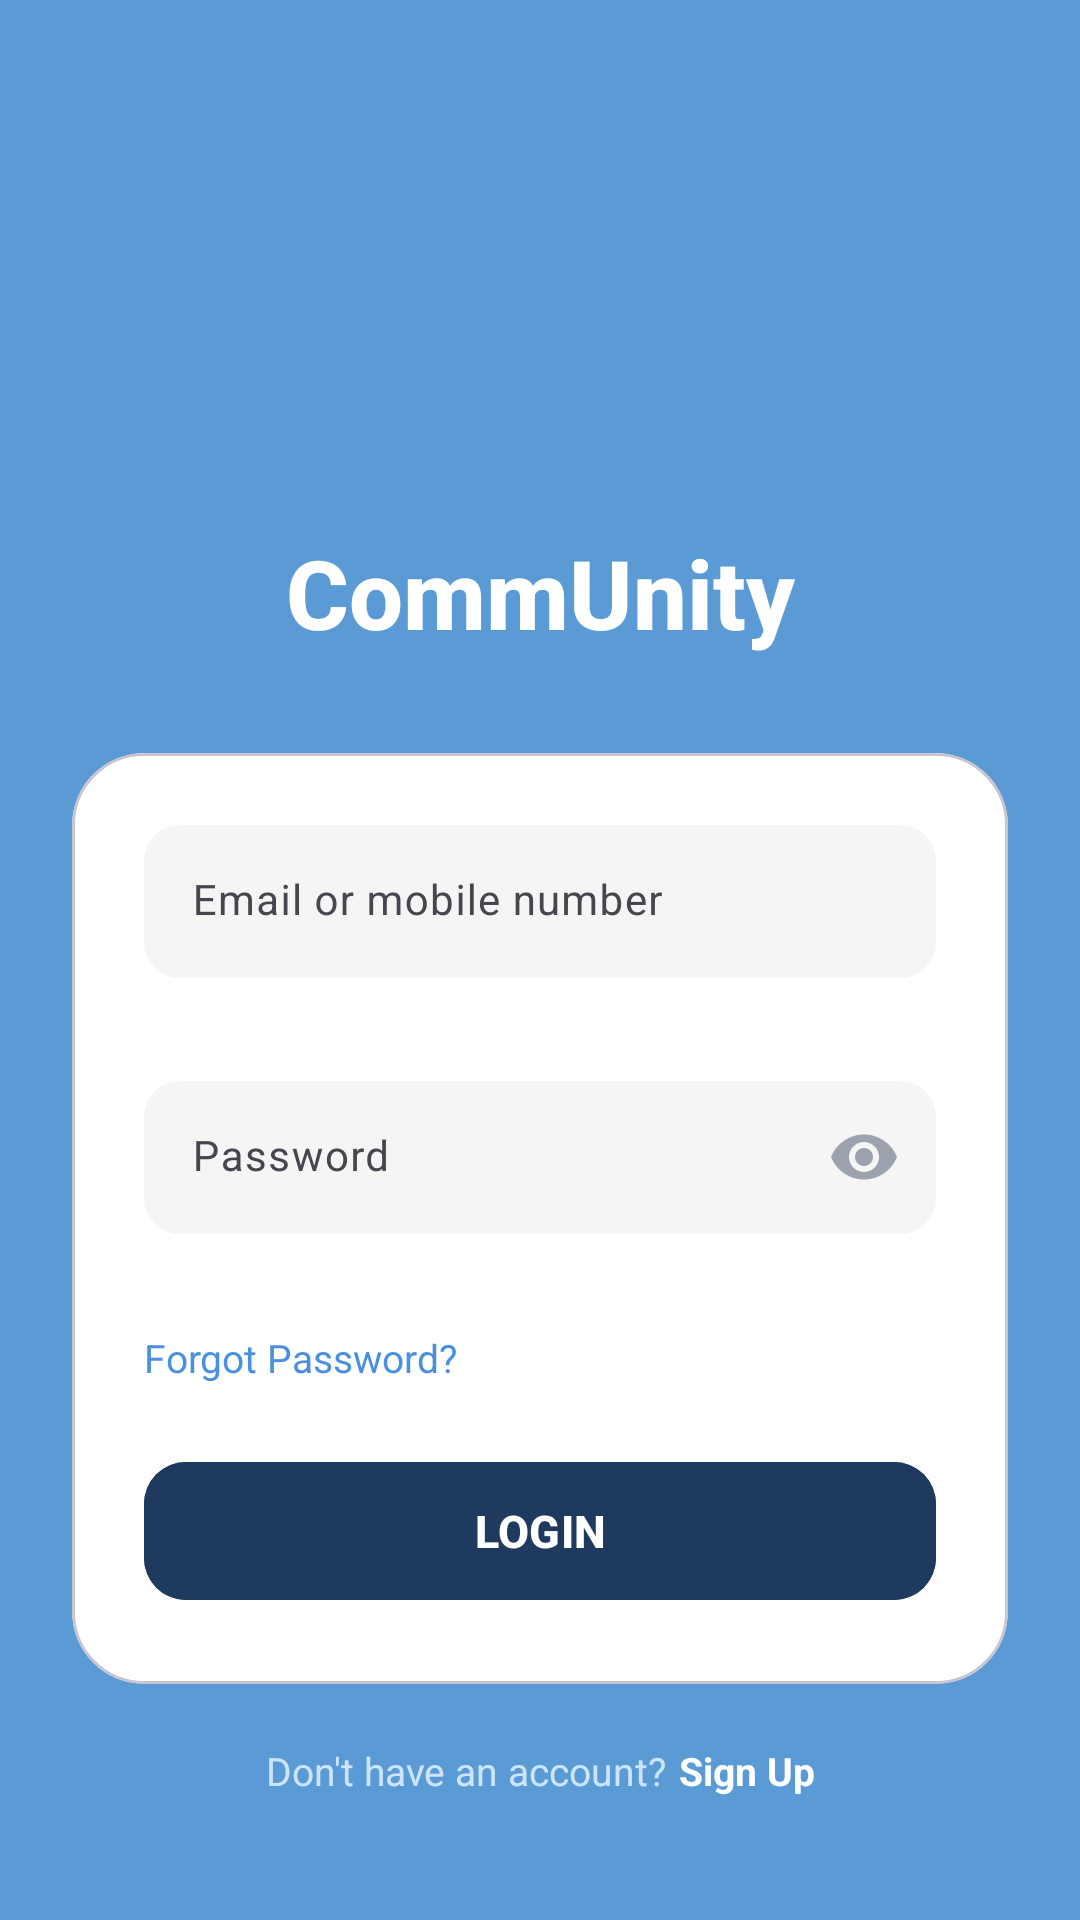

Android layout source for this screen:
<!-- AndroidManifest.xml: application theme Theme.CommUnitys -->
<!-- res/layout/activity_login.xml -->
<?xml version="1.0" encoding="utf-8"?>
<ScrollView xmlns:android="http://schemas.android.com/apk/res/android"
    xmlns:app="http://schemas.android.com/apk/res-auto"
    android:layout_width="match_parent"
    android:layout_height="match_parent"
    android:background="@color/app_bg_blue"
    android:fillViewport="true">

    <androidx.constraintlayout.widget.ConstraintLayout
        android:layout_width="match_parent"
        android:layout_height="wrap_content"
        android:paddingStart="24dp"
        android:paddingEnd="24dp"
        android:paddingBottom="32dp">

        
        <ImageView
            android:id="@+id/ivLogo"
            android:layout_width="100dp"
            android:layout_height="100dp"
            android:src="@drawable/communitylogo"
            android:contentDescription="@string/app_logo"
            app:layout_constraintTop_toTopOf="parent"
            app:layout_constraintStart_toStartOf="parent"
            app:layout_constraintEnd_toEndOf="parent"
            android:layout_marginTop="64dp" />

        
        <TextView
            android:id="@+id/tvAppTitle"
            android:layout_width="wrap_content"
            android:layout_height="wrap_content"
            android:text="@string/app_name"
            android:textSize="32sp"
            android:textStyle="bold"
            android:fontFamily="sans-serif-medium"
            android:textColor="@android:color/white"
            app:layout_constraintTop_toBottomOf="@id/ivLogo"
            app:layout_constraintStart_toStartOf="parent"
            app:layout_constraintEnd_toEndOf="parent"
            android:layout_marginTop="12dp" />

        
        <com.google.android.material.card.MaterialCardView
            android:id="@+id/loginCard"
            android:layout_width="0dp"
            android:layout_height="wrap_content"
            android:layout_marginTop="32dp"
            app:cardCornerRadius="24dp"
            app:cardElevation="0dp"
            app:cardBackgroundColor="@color/login_card_background"
            app:layout_constraintTop_toBottomOf="@id/tvAppTitle"
            app:layout_constraintStart_toStartOf="parent"
            app:layout_constraintEnd_toEndOf="parent">

            <LinearLayout
                android:layout_width="match_parent"
                android:layout_height="wrap_content"
                android:orientation="vertical"
                android:padding="24dp">

                
                <com.google.android.material.textfield.TextInputLayout
                    android:id="@+id/tilEmail"
                    android:layout_width="match_parent"
                    android:layout_height="wrap_content"
                    app:boxBackgroundMode="filled"
                    app:boxCornerRadiusTopStart="12dp"
                    app:boxCornerRadiusTopEnd="12dp"
                    app:boxCornerRadiusBottomStart="12dp"
                    app:boxCornerRadiusBottomEnd="12dp"
                    app:boxBackgroundColor="@color/input_background"
                    app:hintTextColor="@color/hint_text_color"
                    app:boxStrokeColor="@color/primary_blue"
                    app:boxStrokeWidth="0dp"
                    app:boxStrokeErrorColor="@android:color/holo_red_light"
                    app:errorTextColor="@android:color/holo_red_light"
                    app:errorEnabled="true">

                    <com.google.android.material.textfield.TextInputEditText
                        android:id="@+id/etEmail"
                        android:layout_width="match_parent"
                        android:layout_height="wrap_content"
                        android:hint="@string/email_phone_hint"
                        android:inputType="text"
                        android:textColor="@color/input_text_color"
                        android:textColorHint="@color/hint_text_color"
                        android:textSize="14sp"
                        android:padding="16dp" />
                </com.google.android.material.textfield.TextInputLayout>

                
                <com.google.android.material.textfield.TextInputLayout
                    android:id="@+id/tilPassword"
                    android:layout_width="match_parent"
                    android:layout_height="wrap_content"
                    android:layout_marginTop="14dp"
                    app:boxBackgroundMode="filled"
                    app:boxCornerRadiusTopStart="12dp"
                    app:boxCornerRadiusTopEnd="12dp"
                    app:boxCornerRadiusBottomStart="12dp"
                    app:boxCornerRadiusBottomEnd="12dp"
                    app:boxBackgroundColor="@color/input_background"
                    app:hintTextColor="@color/hint_text_color"
                    app:boxStrokeColor="@color/primary_blue"
                    app:boxStrokeWidth="0dp"
                    app:boxStrokeErrorColor="@android:color/holo_red_light"
                    app:errorTextColor="@android:color/holo_red_light"
                    app:errorEnabled="true"
                    app:endIconMode="password_toggle"
                    app:endIconTint="@color/hint_text_color">

                    <com.google.android.material.textfield.TextInputEditText
                        android:id="@+id/etPassword"
                        android:layout_width="match_parent"
                        android:layout_height="wrap_content"
                        android:hint="@string/password_hint"
                        android:inputType="textPassword"
                        android:textColor="@color/input_text_color"
                        android:textColorHint="@color/hint_text_color"
                        android:textSize="14sp"
                        android:padding="16dp" />
                </com.google.android.material.textfield.TextInputLayout>

                
                <TextView
                    android:id="@+id/tvForgotPassword"
                    android:layout_width="wrap_content"
                    android:layout_height="wrap_content"
                    android:text="@string/forgot_password"
                    android:textColor="@color/primary_blue"
                    android:textSize="13sp"
                    android:layout_marginTop="12dp" />

                
                <com.google.android.material.button.MaterialButton
                    android:id="@+id/btnLogin"
                    android:layout_width="match_parent"
                    android:layout_height="54dp"
                    android:text="@string/login_button"
                    android:textStyle="bold"
                    android:textSize="15sp"
                    android:textAllCaps="false"
                    android:textColor="@android:color/white"
                    android:backgroundTint="@color/btn_primary"
                    app:cornerRadius="14dp"
                    android:layout_marginTop="22dp" />

            </LinearLayout>
        </com.google.android.material.card.MaterialCardView>

        
        <LinearLayout
            android:layout_width="wrap_content"
            android:layout_height="wrap_content"
            android:layout_marginTop="20dp"
            android:orientation="horizontal"
            app:layout_constraintTop_toBottomOf="@id/loginCard"
            app:layout_constraintStart_toStartOf="parent"
            app:layout_constraintEnd_toEndOf="parent">

            <TextView
                android:layout_width="wrap_content"
                android:layout_height="wrap_content"
                android:text="@string/no_account_text"
                android:textColor="#CCE4FF"
                android:textSize="13sp" />

            <TextView
                android:id="@+id/tvSignUp"
                android:layout_width="wrap_content"
                android:layout_height="wrap_content"
                android:text="@string/sign_up_text"
                android:textStyle="bold"
                android:textColor="@android:color/white"
                android:textSize="13sp"
                android:layout_marginStart="4dp" />
        </LinearLayout>

    </androidx.constraintlayout.widget.ConstraintLayout>
</ScrollView>
<!-- resources referenced by this layout -->
<resources>
  <color name="app_bg_blue">#5B9BD5</color>
  <color name="btn_primary">#1E3A5F</color>
  <color name="hint_text_color">#9CA3AF</color>
  <color name="input_background">#F5F5F5</color>
  <color name="input_text_color">#1E3A5F</color>
  <color name="login_card_background">#FFFFFF</color>
  <color name="primary_blue">#4A90E2</color>
  <string name="app_logo">App Logo</string>
  <string name="app_name">CommUnity</string>
  <string name="email_phone_hint">Email or mobile number</string>
  <string name="forgot_password">Forgot Password?</string>
  <string name="login_button">LOGIN</string>
  <string name="no_account_text">Don\'t have an account? </string>
  <string name="password_hint">Password</string>
  <string name="sign_up_text">Sign Up</string>
  <style name="Theme.CommUnitys" parent="Base.Theme.CommUnitys" />
  <style name="Base.Theme.CommUnitys" parent="Theme.Material3.DayNight.NoActionBar">
          
      </style>
</resources>
